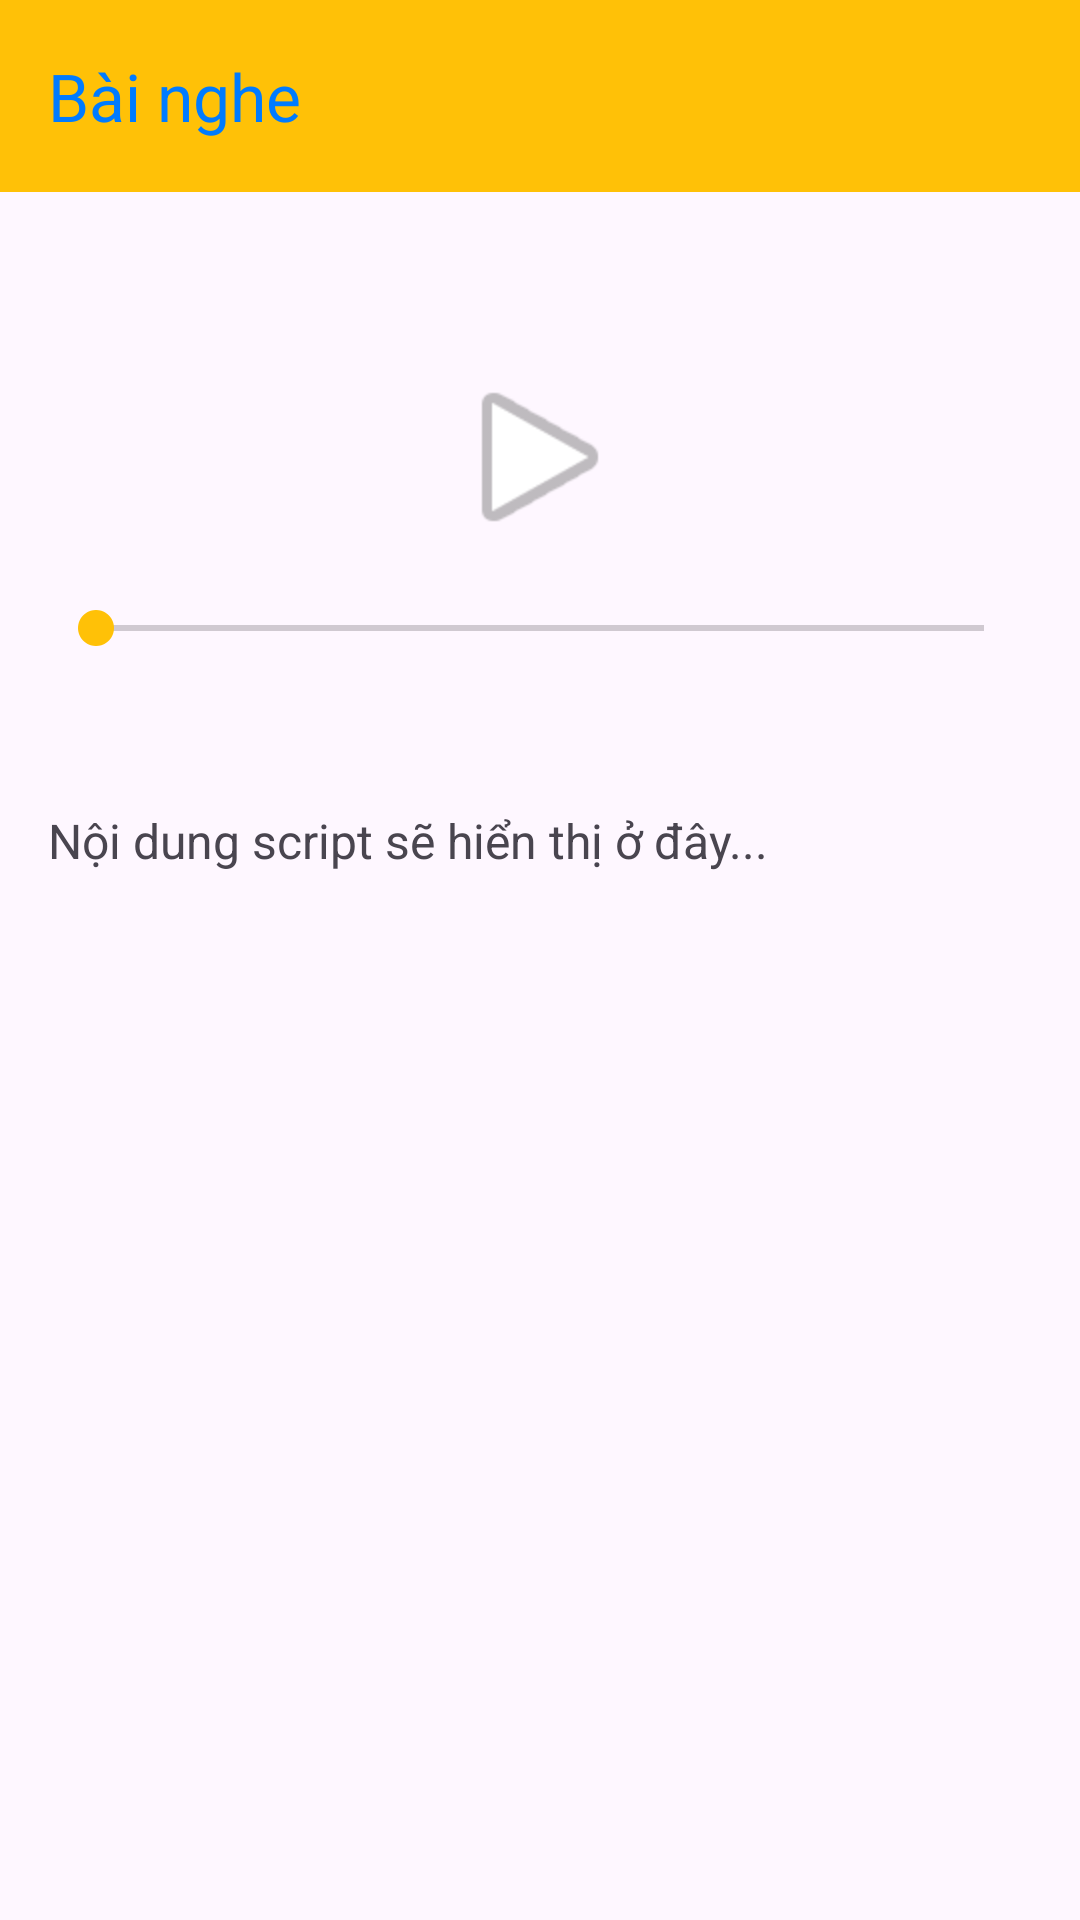

Reconstruct the res/layout file that produces this screen, plus the resources it refers to.
<!-- AndroidManifest.xml: application theme Theme.MyApplication -->
<!-- res/layout/activity_listening.xml -->
<?xml version="1.0" encoding="utf-8"?>
<androidx.constraintlayout.widget.ConstraintLayout xmlns:android="http://schemas.android.com/apk/res/android"
    xmlns:app="http://schemas.android.com/apk/res-auto"
    xmlns:tools="http://schemas.android.com/tools"
    android:layout_width="match_parent"
    android:layout_height="match_parent"
    tools:context=".Activity.ListeningActivity">

    <com.google.android.material.appbar.AppBarLayout
        android:id="@+id/appBarLayout"
        android:layout_width="match_parent"
        android:layout_height="wrap_content"
        app:layout_constraintTop_toTopOf="parent">

        <com.google.android.material.appbar.MaterialToolbar
            android:id="@+id/toolbar"
            android:layout_width="match_parent"
            android:layout_height="?attr/actionBarSize"
            android:background="@color/color_yellow"
            app:title="Bài nghe"
            app:titleTextColor="@color/primary_blue" />

    </com.google.android.material.appbar.AppBarLayout>

    <TextView
        android:id="@+id/tvAudioTitle"
        android:layout_width="wrap_content"
        android:layout_height="wrap_content"
        android:layout_marginTop="16dp"
        android:textSize="18sp"
        android:textStyle="bold"
        app:layout_constraintTop_toBottomOf="@id/appBarLayout"
        app:layout_constraintStart_toStartOf="parent"
        app:layout_constraintEnd_toEndOf="parent"
        tools:text="Unit 1: Life Stories - Listening" />

    <ImageView
        android:id="@+id/btnPlayPause"
        android:layout_width="64dp"
        android:layout_height="64dp"
        android:layout_marginTop="16dp"
        android:src="@android:drawable/ic_media_play"
        app:layout_constraintTop_toBottomOf="@id/tvAudioTitle"
        app:layout_constraintStart_toStartOf="parent"
        app:layout_constraintEnd_toEndOf="parent" />

    <SeekBar
        android:id="@+id/seekBar"
        android:layout_width="0dp"
        android:layout_height="wrap_content"
        android:layout_marginTop="16dp"
        app:layout_constraintTop_toBottomOf="@+id/btnPlayPause"
        app:layout_constraintStart_toStartOf="parent"
        app:layout_constraintEnd_toEndOf="parent"
        android:layout_marginHorizontal="16dp"/>

    <TextView
        android:id="@+id/tvCurrentTime"
        android:layout_width="wrap_content"
        android:layout_height="wrap_content"
        app:layout_constraintTop_toBottomOf="@id/seekBar"
        app:layout_constraintStart_toStartOf="@id/seekBar"
        tools:text="0:00"/>

    <TextView
        android:id="@+id/tvTotalTime"
        android:layout_width="wrap_content"
        android:layout_height="wrap_content"
        app:layout_constraintTop_toBottomOf="@id/seekBar"
        app:layout_constraintEnd_toEndOf="@id/seekBar"
        tools:text="2:35"/>

    <androidx.core.widget.NestedScrollView
        android:layout_width="match_parent"
        android:layout_height="0dp"
        android:layout_marginTop="16dp"
        app:layout_constraintTop_toBottomOf="@+id/tvCurrentTime"
        app:layout_constraintBottom_toBottomOf="parent">

        <TextView
            android:id="@+id/tvTranscript"
            android:layout_width="match_parent"
            android:layout_height="wrap_content"
            android:padding="16dp"
            android:lineSpacingExtra="6dp"
            android:textSize="16sp"
            android:text="Nội dung script sẽ hiển thị ở đây..."/>

    </androidx.core.widget.NestedScrollView>

</androidx.constraintlayout.widget.ConstraintLayout>
<!-- resources referenced by this layout -->
<resources>
  <color name="color_yellow">#FFC107</color>
  <color name="primary_blue">#007BFF</color>
  <style name="Theme.MyApplication" parent="Base.Theme.MyApplication" />
  <style name="Base.Theme.MyApplication" parent="Theme.Material3.DayNight.NoActionBar">
          
          <item name="colorPrimary">@color/primary_blue</item>
          <item name="colorPrimaryDark">@color/primary_blue_dark</item>
          <item name="colorAccent">@color/color_yellow</item>
          <item name="android:statusBarColor">@color/primary_blue</item>
          <item name="android:navigationBarColor">@color/color_yellow</item>
      </style>
  <color name="primary_blue_dark">#0056b3</color>
</resources>
